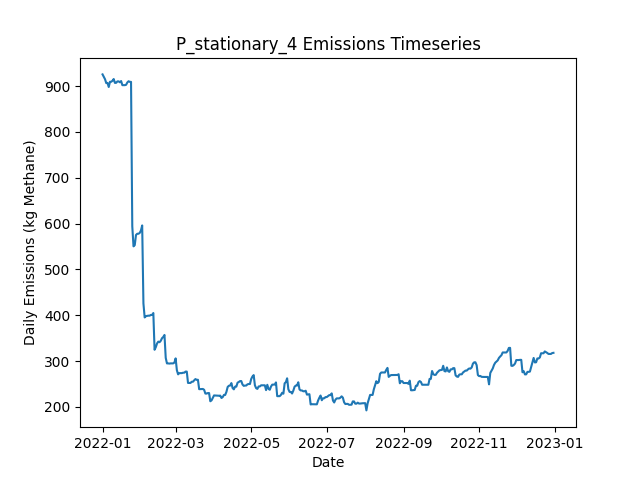

Data behind this chart, as committed beside it:
Date, Daily Emissions (Kg Methane), Daily Mitigable Emissions (Kg Methane), Daily Non-Mitigable Emissions (Kg Methan…, Daily Cost ($), Active Leaks, New Leaks, Leaks Repaired, Leaks Naturally Repaired, Leaks Tagged, Daily Repair Cost ($), Daily Natural Repair Cost ($), stationary Deployment Cost ($), stationary Sites flagged for Follow-Up, stationary Leaks tagged for repair, stationary Sites Visited, stationary Travel Time (Minutes), stationary Survey Time (Minutes), OGI_FU Deployment Cost ($), OGI_FU Sites flagged for Follow-Up, OGI_FU Leaks tagged for repair, OGI_FU Sites Visited, OGI_FU Travel Time (Minutes), OGI_FU Survey Time (Minutes)
2022-01-01, 925.6, 705.9, 219.7, 6030, 374, 376, 0, 1, 0.00000, 0.00000, 200, 6030, 0, , 10, 0, 0, 0.00000, , 0, 0, 0, 0
2022-01-02, 920.4, 700.7, 219.7, 30, 373, 2, 0, 3, 0.00000, 0.00000, 600, 30, 0, , 10, 0, 0, 0.00000, , 0, 0, 0, 0
2022-01-03, 915.1, 695.4, 219.7, 30, 373, 2, 0, 2, 0.00000, 0.00000, 400, 30, 0, , 10, 0, 0, 0.00000, , 0, 0, 0, 0
2022-01-04, 906.6, 695.2, 211.4, 30, 371, 0, 0, 1, 0.00000, 0.00000, 200, 30, 0, , 10, 0, 0, 0.00000, , 0, 0, 0, 0
2022-01-05, 907, 695.6, 211.4, 30, 373, 2, 0, 0, 0.00000, 0.00000, 0.00000, 30, 0, , 10, 0, 0, 0.00000, , 0, 0, 0, 0
2022-01-06, 898.1, 695.6, 202.5, 30, 372, 0, 0, 0, 0.00000, 0.00000, 0.00000, 30, 0, , 10, 0, 0, 0.00000, , 0, 0, 0, 0
2022-01-07, 909.5, 707, 202.5, 30, 375, 3, 0, 0, 0.00000, 0.00000, 0.00000, 30, 0, , 10, 0, 0, 0.00000, , 0, 0, 0, 0
2022-01-08, 909.5, 707, 202.5, 30, 375, 1, 0, 0, 0.00000, 0.00000, 0.00000, 30, 0, , 10, 0, 0, 0.00000, , 0, 0, 0, 0
2022-01-09, 911.7, 707.4, 204.2, 30, 376, 2, 0, 0, 0.00000, 0.00000, 0.00000, 30, 0, , 10, 0, 0, 0.00000, , 0, 0, 0, 0
2022-01-10, 915.5, 711.2, 204.2, 3030, 377, 2, 0, 1, 102, 0.00000, 200, 30, 10, , 10, 0, 0, 3000, , 102, 9, 360, 1080
2022-01-11, 907, 702.7, 204.2, 530, 375, 0, 0, 2, 18, 0.00000, 400, 30, 0, , 10, 0, 0, 500, , 18, 1, 30, 120
2022-01-12, 907.2, 703, 204.2, 30, 376, 1, 0, 0, 0.00000, 0.00000, 0.00000, 30, 0, , 10, 0, 0, 0.00000, , 0, 0, 0, 0
2022-01-13, 910.3, 705.7, 204.7, 30, 378, 2, 0, 0, 0.00000, 0.00000, 0.00000, 30, 0, , 10, 0, 0, 0.00000, , 0, 0, 0, 0
2022-01-14, 910.3, 705.7, 204.7, 30, 378, 1, 0, 1, 0.00000, 0.00000, 200, 30, 0, , 10, 0, 0, 0.00000, , 0, 0, 0, 0
2022-01-15, 908.4, 705.7, 202.7, 30, 377, 0, 0, 0, 0.00000, 0.00000, 0.00000, 30, 0, , 10, 0, 0, 0.00000, , 0, 0, 0, 0
2022-01-16, 911, 708.3, 202.7, 30, 378, 2, 0, 1, 0.00000, 0.00000, 200, 30, 0, , 10, 0, 0, 0.00000, , 0, 0, 0, 0
2022-01-17, 902.1, 699.4, 202.7, 30, 375, 0, 0, 3, 0.00000, 0.00000, 600, 30, 0, , 10, 0, 0, 0.00000, , 0, 0, 0, 0
2022-01-18, 902.1, 699.4, 202.7, 30, 375, 0, 0, 0, 0.00000, 0.00000, 0.00000, 30, 0, , 10, 0, 0, 0.00000, , 0, 0, 0, 0
2022-01-19, 902.1, 699.4, 202.7, 3030, 375, 0, 0, 0, 118, 0.00000, 0.00000, 30, 10, , 10, 0, 0, 3000, , 118, 9, 360, 1080
2022-01-20, 902.8, 702.1, 200.7, 530, 375, 1, 0, 0, 16, 0.00000, 0.00000, 30, 0, , 10, 0, 0, 500, , 16, 1, 30, 120
2022-01-21, 907.9, 707.2, 200.7, 30, 376, 2, 0, 1, 0.00000, 0.00000, 200, 30, 0, , 10, 0, 0, 0.00000, , 0, 0, 0, 0
2022-01-22, 910.6, 709.9, 200.7, 30, 377, 1, 0, 0, 0.00000, 0.00000, 0.00000, 30, 0, , 10, 0, 0, 0.00000, , 0, 0, 0, 0
2022-01-23, 909.3, 708.6, 200.7, 30, 377, 1, 0, 1, 0.00000, 0.00000, 200, 30, 0, , 10, 0, 0, 0.00000, , 0, 0, 0, 0
2022-01-24, 909.3, 708.6, 200.7, 30, 377, 0, 0, 0, 0.00000, 0.00000, 0.00000, 30, 0, , 10, 0, 0, 0.00000, , 0, 0, 0, 0
2022-01-25, 594.3, 395.5, 198.8, 18630, 283, 0, 93, 0, 0.00000, 18600, 0.00000, 30, 0, , 10, 0, 0, 0.00000, , 0, 0, 0, 0
2022-01-26, 550.5, 351, 199.4, 3030, 269, 1, 15, 0, 0.00000, 3000, 0.00000, 30, 0, , 10, 0, 0, 0.00000, , 0, 0, 0, 0
2022-01-27, 553.1, 353.7, 199.4, 30, 270, 1, 0, 0, 0.00000, 0.00000, 0.00000, 30, 0, , 10, 0, 0, 0.00000, , 0, 0, 0, 0
2022-01-28, 575.3, 368, 207.2, 3030, 272, 3, 0, 0, 83, 0.00000, 0.00000, 30, 10, , 10, 0, 0, 3000, , 83, 9, 360, 1080
2022-01-29, 578, 370.7, 207.2, 530, 273, 1, 0, 0, 5, 0.00000, 0.00000, 30, 0, , 10, 0, 0, 500, , 5, 1, 30, 120
2022-01-30, 578, 370.7, 207.2, 30, 273, 0, 0, 0, 0.00000, 0.00000, 0.00000, 30, 0, , 10, 0, 0, 0.00000, , 0, 0, 0, 0
2022-01-31, 579.7, 372.5, 207.2, 30, 275, 2, 0, 0, 0.00000, 0.00000, 0.00000, 30, 0, , 10, 0, 0, 0.00000, , 0, 0, 0, 0
2022-02-01, 585.1, 377.9, 207.2, 30, 277, 2, 0, 0, 0.00000, 0.00000, 0.00000, 30, 0, , 10, 0, 0, 0.00000, , 0, 0, 0, 0
2022-02-02, 596.1, 388.8, 207.2, 30, 279, 2, 0, 0, 0.00000, 0.00000, 0.00000, 30, 0, , 10, 0, 0, 0.00000, , 0, 0, 0, 0
2022-02-03, 426, 218.5, 207.5, 12030, 220, 1, 60, 0, 0.00000, 12000, 0.00000, 30, 0, , 10, 0, 0, 0.00000, , 0, 0, 0, 0
2022-02-04, 395.4, 187.9, 207.5, 1230, 214, 0, 6, 0, 0.00000, 1200, 0.00000, 30, 0, , 10, 0, 0, 0.00000, , 0, 0, 0, 0
2022-02-05, 398.1, 190.6, 207.5, 30, 215, 1, 0, 0, 0.00000, 0.00000, 0.00000, 30, 0, , 10, 0, 0, 0.00000, , 0, 0, 0, 0
2022-02-06, 398.8, 193.3, 205.5, 3030, 215, 1, 0, 0, 70, 0.00000, 0.00000, 30, 10, , 10, 0, 0, 3000, , 70, 9, 360, 1080
2022-02-07, 399.2, 193.3, 205.9, 530, 216, 1, 0, 0, 9, 0.00000, 0.00000, 30, 0, , 10, 0, 0, 500, , 9, 1, 30, 120
2022-02-08, 399.2, 193.3, 205.9, 30, 216, 0, 0, 0, 0.00000, 0.00000, 0.00000, 30, 0, , 10, 0, 0, 0.00000, , 0, 0, 0, 0
2022-02-09, 400.8, 194.4, 206.4, 30, 217, 2, 0, 1, 0.00000, 0.00000, 200, 30, 0, , 10, 0, 0, 0.00000, , 0, 0, 0, 0
2022-02-10, 400.8, 194.4, 206.4, 30, 217, 0, 0, 0, 0.00000, 0.00000, 0.00000, 30, 0, , 10, 0, 0, 0.00000, , 0, 0, 0, 0
2022-02-11, 405, 197.1, 207.9, 30, 218, 2, 0, 0, 0.00000, 0.00000, 0.00000, 30, 0, , 10, 0, 0, 0.00000, , 0, 0, 0, 0
2022-02-12, 324.8, 118.9, 205.9, 7430, 180, 0, 37, 0, 0.00000, 7400, 0.00000, 30, 0, , 10, 0, 0, 0.00000, , 0, 0, 0, 0
2022-02-13, 330.6, 120.7, 209.9, 230, 182, 3, 1, 0, 0.00000, 200, 0.00000, 30, 0, , 10, 0, 0, 0.00000, , 0, 0, 0, 0
2022-02-14, 338.6, 128.7, 209.9, 30, 185, 3, 0, 0, 0.00000, 0.00000, 0.00000, 30, 0, , 10, 0, 0, 0.00000, , 0, 0, 0, 0
2022-02-15, 342.6, 141, 201.6, 3030, 186, 3, 0, 1, 47, 0.00000, 200, 30, 10, , 10, 0, 0, 3000, , 47, 9, 360, 1080
2022-02-16, 341.3, 141.2, 200.1, 530, 187, 2, 0, 0, 8, 0.00000, 0.00000, 30, 0, , 10, 0, 0, 500, , 8, 1, 30, 120
2022-02-17, 344.4, 143.9, 200.5, 30, 189, 2, 0, 0, 0.00000, 0.00000, 0.00000, 30, 0, , 10, 0, 0, 0.00000, , 0, 0, 0, 0
2022-02-18, 350, 149.3, 200.8, 30, 192, 3, 0, 0, 0.00000, 0.00000, 0.00000, 30, 0, , 10, 0, 0, 0.00000, , 0, 0, 0, 0
2022-02-19, 352.7, 151.9, 200.8, 30, 193, 1, 0, 0, 0.00000, 0.00000, 0.00000, 30, 0, , 10, 0, 0, 0.00000, , 0, 0, 0, 0
2022-02-20, 357.2, 156.4, 200.8, 30, 194, 1, 0, 0, 0.00000, 0.00000, 0.00000, 30, 0, , 10, 0, 0, 0.00000, , 0, 0, 0, 0
2022-02-21, 307.2, 100.1, 207.1, 5830, 166, 2, 29, 0, 0.00000, 5800, 0.00000, 30, 0, , 10, 0, 0, 0.00000, , 0, 0, 0, 0
2022-02-22, 295.1, 87.59, 207.5, 1230, 162, 2, 6, 0, 0.00000, 1200, 0.00000, 30, 0, , 10, 0, 0, 0.00000, , 0, 0, 0, 0
2022-02-23, 295.1, 87.59, 207.5, 30, 162, 0, 0, 0, 0.00000, 0.00000, 0.00000, 30, 0, , 10, 0, 0, 0.00000, , 0, 0, 0, 0
2022-02-24, 294.7, 89.16, 205.5, 3030, 162, 1, 0, 0, 34, 0.00000, 0.00000, 30, 10, , 10, 0, 0, 3000, , 34, 9, 360, 1080
2022-02-25, 295.1, 89.16, 206, 530, 163, 1, 0, 0, 5, 0.00000, 0.00000, 30, 0, , 10, 0, 0, 500, , 5, 1, 30, 120
2022-02-26, 295.1, 89.16, 206, 30, 163, 1, 0, 0, 0.00000, 0.00000, 0.00000, 30, 0, , 10, 0, 0, 0.00000, , 0, 0, 0, 0
2022-02-27, 295.1, 89.16, 206, 30, 163, 0, 0, 0, 0.00000, 0.00000, 0.00000, 30, 0, , 10, 0, 0, 0.00000, , 0, 0, 0, 0
2022-02-28, 296.9, 91.61, 205.3, 30, 162, 1, 0, 1, 0.00000, 0.00000, 200, 30, 0, , 10, 0, 0, 0.00000, , 0, 0, 0, 0
2022-03-01, 306.1, 100.3, 205.8, 30, 165, 3, 0, 0, 0.00000, 0.00000, 0.00000, 30, 0, , 10, 0, 0, 0.00000, , 0, 0, 0, 0
... 305 more rows
